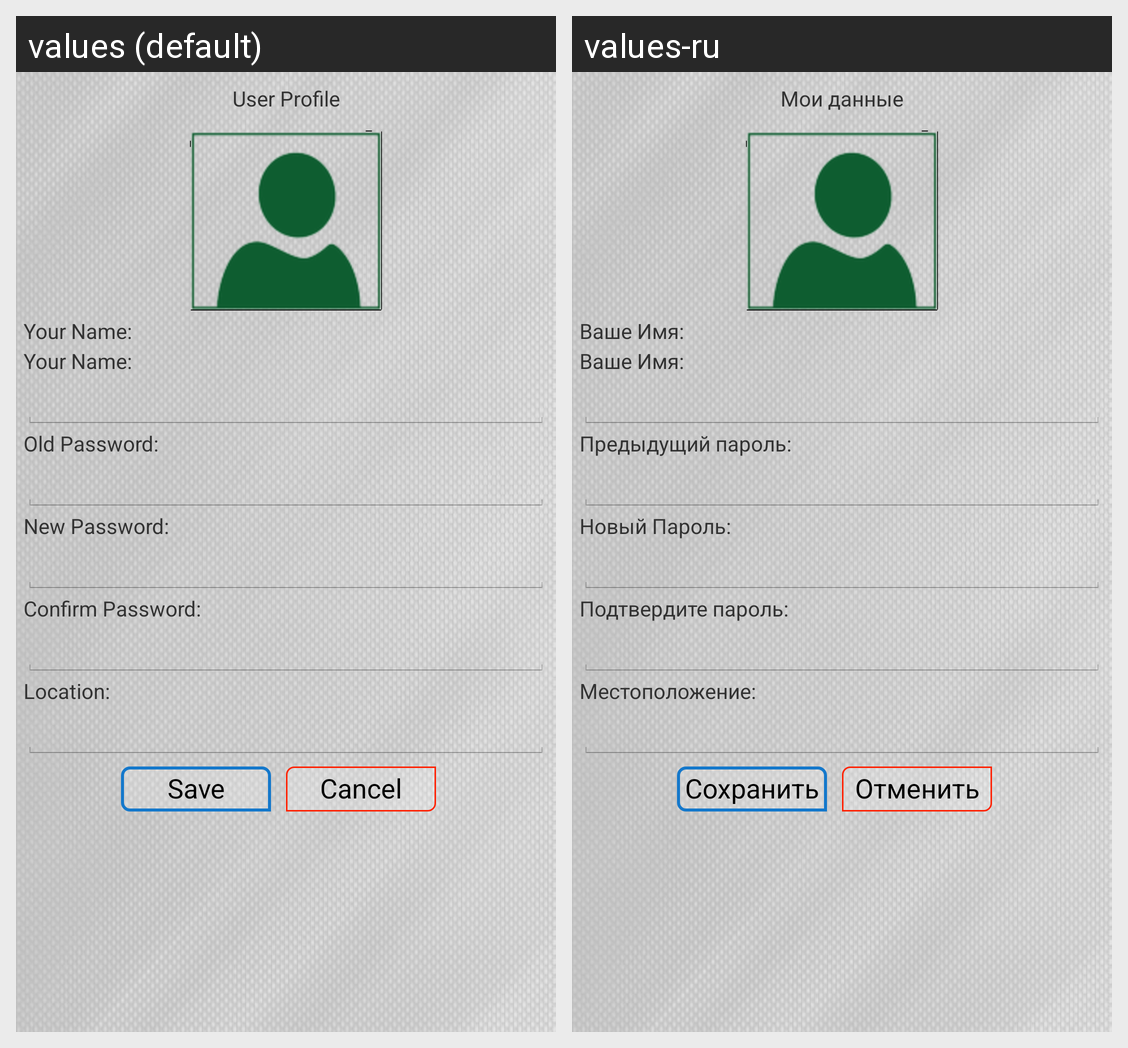

The same Android screen rendered under two of its app's locales, left to right. List the strings drawn on it with the default value and each locale's translation.
Android screen res/layout/user_config.xml rendered under 2 locales, left to right: values (default), values-ru. Device: Nexus 5 (rendered at 1080×1920; each locale shown at half size, 540×960, under a caption strip naming it); theme AppTheme.
Strings drawn on this screen, with the default value and each locale's value (text and hints the layout hard-codes, and strings that could not be matched under every locale, appear in the picture but are not listed):

user_config
  values: User Profile
  values-ru: Мои данные

user_name
  values: Your Name:
  values-ru: Ваше Имя:

old_password
  values: Old Password:
  values-ru: Предыдущий пароль:

new_password
  values: New Password:
  values-ru: Новый Пароль:

confirm_password
  values: Confirm Password:
  values-ru: Подтвердите пароль:

location
  values: Location:
  values-ru: Местоположение:

btn_save
  values: Save
  values-ru: Сохранить

btn_cancel
  values: Cancel
  values-ru: Отменить
